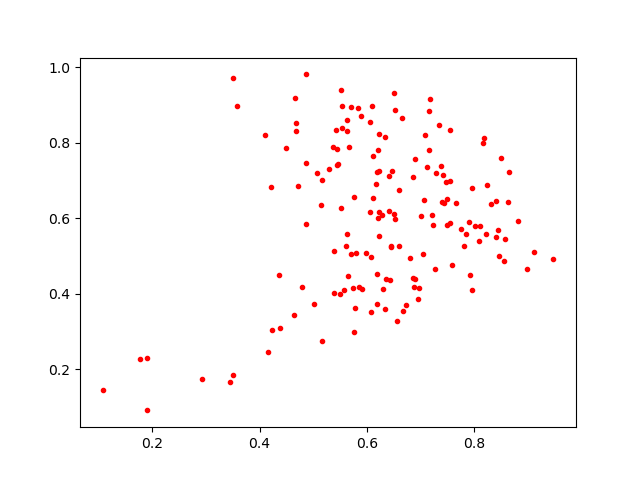

Source data for this figure (header and first rows):
0.754687, 0.58615494
0.8159, 0.7981
0.6301, 0.4119
0.744, 0.6387
0.7277, 0.4643
0.6555, 0.3261
0.6234, 0.8221
0.5626, 0.8603
0.6595, 0.5273
0.7853, 0.5568
0.5804, 0.5065
0.5754, 0.2991
0.1074, 0.1454
0.5465, 0.7444
0.8405, 0.5502
0.7921, 0.4503
0.4207, 0.6811
0.5696, 0.5049
0.4787, 0.4177
0.5381, 0.4013
0.6421, 0.435
0.5372, 0.7876
0.6082, 0.35
0.5521, 0.6273
0.6215, 0.779
0.7128, 0.7344
0.7413, 0.7135
0.7546, 0.8334
0.5501, 0.3988
0.5437, 0.7408
0.6169, 0.6898
0.6853, 0.7099
0.57, 0.8934
0.8092, 0.5398
0.7168, 0.9167
0.6335, 0.816
0.6473, 0.7258
0.5444, 0.7829
0.606, 0.6165
0.2923, 0.1743
0.5825, 0.8906
0.8436, 0.5694
0.7037, 0.5035
0.7486, 0.6493
0.7084, 0.8189
0.4713, 0.6844
0.6193, 0.4527
0.6516, 0.5964
0.7472, 0.6944
0.5417, 0.8325
0.5624, 0.8311
0.6056, 0.8555
0.6799, 0.4934
0.5658, 0.7894
0.8464, 0.4984
0.487, 0.9806
0.6361, 0.4379
0.6526, 0.8874
0.5772, 0.361
0.3499, 0.1833
0.8646, 0.7225
... 100 more rows
